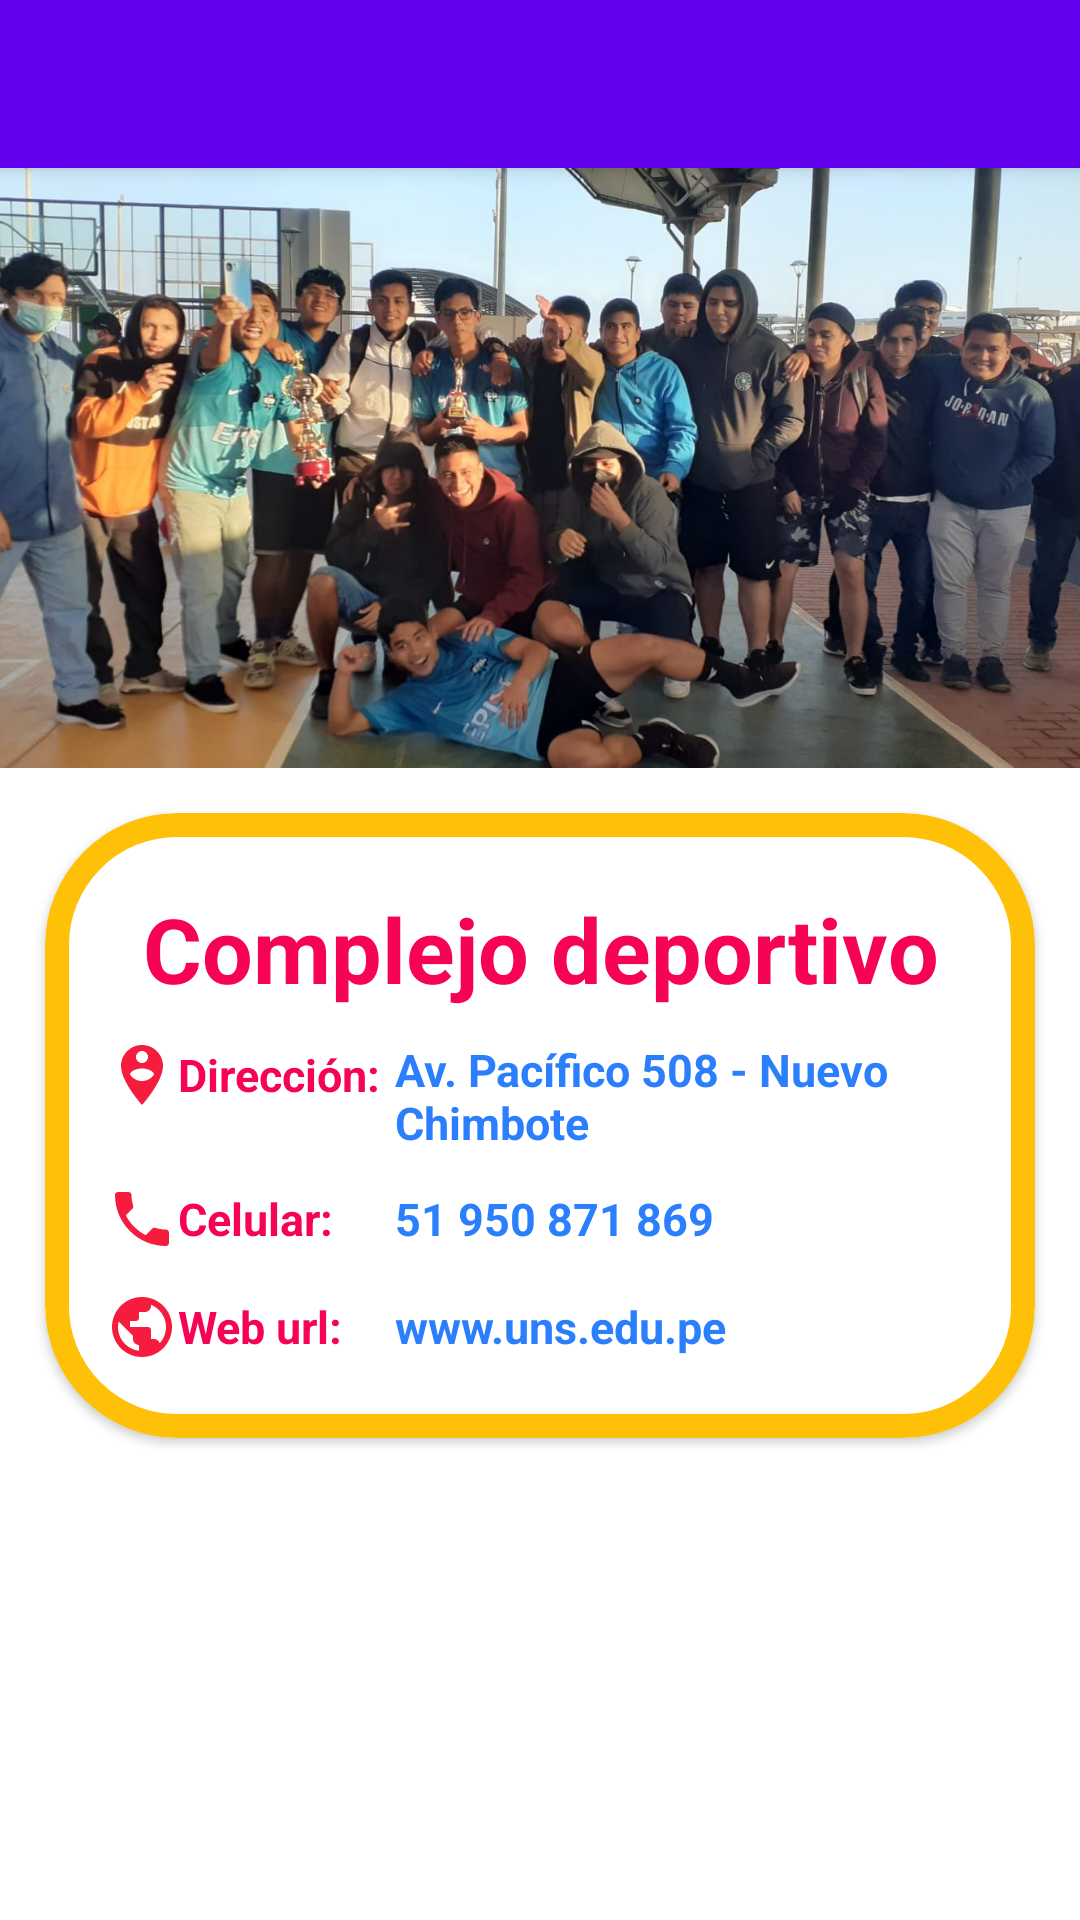

This screen was rendered from an Android layout file. Write that file and the resources it references.
<!-- AndroidManifest.xml: application theme Theme.AplicacionesMovilesB -->
<!-- res/layout/fragment_ubicacion_detail_dialogs.xml -->
<?xml version="1.0" encoding="utf-8"?>
<androidx.coordinatorlayout.widget.CoordinatorLayout xmlns:android="http://schemas.android.com/apk/res/android"
    xmlns:app="http://schemas.android.com/apk/res-auto"
    xmlns:tools="http://schemas.android.com/tools"
    android:layout_width="match_parent"
    android:layout_height="match_parent"
    tools:context=".view.ui.fragments.UbicacionDetailDialogsFragment">

    <com.google.android.material.appbar.AppBarLayout
        android:layout_width="match_parent"
        android:layout_height="wrap_content">

        <androidx.appcompat.widget.Toolbar
            android:id="@+id/fragment_ubicacion_id"
            android:layout_width="match_parent"
            android:layout_height="wrap_content" />
    </com.google.android.material.appbar.AppBarLayout>

    <FrameLayout
        android:id="@+id/frameLayout"
        android:layout_width="match_parent"
        android:layout_height="match_parent"
        app:layout_behavior="com.google.android.material.appbar.AppBarLayout$ScrollingViewBehavior">

        <LinearLayout
            android:layout_width="match_parent"
            android:layout_height="match_parent"
            android:orientation="vertical">

            <ImageView
                android:layout_width="match_parent"
                android:layout_height="200dp"
                android:scaleType="centerCrop"
                android:src="@drawable/campeones_episi" />

            <androidx.cardview.widget.CardView
                android:layout_width="match_parent"
                android:layout_height="wrap_content"
                android:layout_margin="15dp"
                android:elevation="1dp"
                app:cardCornerRadius="44dp">

                <LinearLayout
                    android:layout_width="match_parent"
                    android:layout_height="wrap_content"
                    android:background="@drawable/shape_example"
                    android:orientation="vertical"
                    android:padding="20dp">

                    <TextView
                        android:id="@+id/tv_detalle_conferencia"
                        android:layout_width="match_parent"
                        android:layout_height="wrap_content"
                        android:layout_margin="5dp"
                        android:gravity="center_horizontal"
                        android:text="Complejo deportivo"
                        android:textColor="@color/colortitulo"
                        android:textSize="30sp"
                        android:textStyle="bold" />

                    <View
                        android:layout_width="match_parent"
                        android:layout_height="5dp" />

                    <LinearLayout
                        android:layout_width="match_parent"
                        android:layout_height="wrap_content"
                        android:orientation="horizontal">

                        <LinearLayout
                            android:layout_width="match_parent"
                            android:layout_height="wrap_content"
                            android:layout_weight="2"
                            android:orientation="horizontal">

                            <ImageView
                                android:layout_width="match_parent"
                                android:layout_height="wrap_content"
                                android:layout_weight="3"
                                android:scaleType="center"
                                android:src="@drawable/ic_pin_circle_24" />

                            <TextView
                                android:id="@+id/tv_tag_ubicacion_conferencia"
                                android:layout_width="match_parent"
                                android:layout_height="wrap_content"
                                android:layout_gravity="center"
                                android:layout_weight="1"
                                android:gravity="left"
                                android:text="Dirección:"
                                android:textColor="@color/colortitulo"
                                android:textSize="15sp"
                                android:textStyle="bold" />
                        </LinearLayout>

                        <LinearLayout
                            android:layout_width="match_parent"
                            android:layout_height="wrap_content"
                            android:layout_gravity="center"
                            android:layout_weight="1"
                            android:orientation="horizontal">

                            <TextView
                                android:id="@+id/tv_ubicacion_conferencia"
                                android:layout_width="match_parent"
                                android:layout_height="wrap_content"
                                android:gravity="left"
                                android:text="Av. Pacífico 508 - Nuevo Chimbote"
                                android:textColor="@color/colorexpositor"
                                android:textSize="15sp"
                                android:textStyle="bold" />
                        </LinearLayout>
                    </LinearLayout>

                    <View
                        android:layout_width="match_parent"
                        android:layout_height="10dp" />

                    <LinearLayout
                        android:layout_width="match_parent"
                        android:layout_height="wrap_content"
                        android:orientation="horizontal">

                        <LinearLayout
                            android:layout_width="match_parent"
                            android:layout_height="wrap_content"
                            android:layout_weight="2"
                            android:orientation="horizontal">

                            <ImageView
                                android:layout_width="match_parent"
                                android:layout_height="wrap_content"
                                android:layout_weight="3"
                                android:scaleType="center"
                                android:src="@drawable/ic_phone_24" />

                            <TextView
                                android:id="@+id/tv_tag_correo_conferencia"
                                android:layout_width="match_parent"
                                android:layout_height="wrap_content"
                                android:layout_gravity="center"
                                android:layout_weight="1"
                                android:gravity="left"
                                android:text="Celular:"
                                android:textColor="@color/colortitulo"
                                android:textSize="15sp"
                                android:textStyle="bold" />
                        </LinearLayout>

                        <LinearLayout
                            android:layout_width="match_parent"
                            android:layout_height="wrap_content"
                            android:layout_gravity="center"
                            android:layout_weight="1"
                            android:orientation="horizontal">

                            <TextView
                                android:id="@+id/tv_correo_conferencia"
                                android:layout_width="match_parent"
                                android:layout_height="wrap_content"
                                android:gravity="left"
                                android:text="51 950 871 869"
                                android:textColor="@color/colorexpositor"
                                android:textSize="15sp"
                                android:textStyle="bold" />
                        </LinearLayout>
                    </LinearLayout>

                    <View
                        android:layout_width="match_parent"
                        android:layout_height="12dp" />

                    <LinearLayout
                        android:layout_width="match_parent"
                        android:layout_height="wrap_content"
                        android:orientation="horizontal">

                        <LinearLayout
                            android:layout_width="match_parent"
                            android:layout_height="wrap_content"
                            android:layout_weight="2"
                            android:orientation="horizontal">

                            <ImageView
                                android:layout_width="match_parent"
                                android:layout_height="wrap_content"
                                android:layout_weight="3"
                                android:scaleType="center"
                                android:src="@drawable/ic_web_24" />

                            <TextView
                                android:id="@+id/tv_tag_pagina_conferencia"
                                android:layout_width="match_parent"
                                android:layout_height="wrap_content"
                                android:layout_gravity="center"
                                android:layout_weight="1"
                                android:gravity="left"
                                android:text="Web url:"
                                android:textColor="@color/colortitulo"
                                android:textSize="15sp"
                                android:textStyle="bold" />
                        </LinearLayout>

                        <LinearLayout
                            android:layout_width="match_parent"
                            android:layout_height="wrap_content"
                            android:layout_gravity="center"
                            android:layout_weight="1"
                            android:orientation="horizontal">

                            <TextView
                                android:id="@+id/tv_pagina_conferencia"
                                android:layout_width="match_parent"
                                android:layout_height="wrap_content"
                                android:gravity="left"
                                android:text="www.uns.edu.pe"
                                android:textColor="@color/colorexpositor"
                                android:textSize="15sp"
                                android:textStyle="bold" />
                        </LinearLayout>

                    </LinearLayout>

                    <View
                        android:layout_width="match_parent"
                        android:layout_height="5dp" />

                </LinearLayout>
            </androidx.cardview.widget.CardView>
        </LinearLayout>
    </FrameLayout>

</androidx.coordinatorlayout.widget.CoordinatorLayout>
<!-- resources referenced by this layout -->
<resources>
  <color name="colorexpositor">#2B7FFD</color>
  <color name="colortitulo">#F60356</color>
  <!-- drawable campeones_episi: jpg bitmap (drawable, 167607 bytes) -->
  <!-- drawable ic_phone_24 (drawable) -->
  <vector android:height="24dp" android:tint="#F51C3D"
      android:viewportHeight="24" android:viewportWidth="24"
      android:width="24dp" xmlns:android="http://schemas.android.com/apk/res/android">
      <path android:fillColor="@android:color/white" android:pathData="M6.62,10.79c1.44,2.83 3.76,5.14 6.59,6.59l2.2,-2.2c0.27,-0.27 0.67,-0.36 1.02,-0.24 1.12,0.37 2.33,0.57 3.57,0.57 0.55,0 1,0.45 1,1V20c0,0.55 -0.45,1 -1,1 -9.39,0 -17,-7.61 -17,-17 0,-0.55 0.45,-1 1,-1h3.5c0.55,0 1,0.45 1,1 0,1.25 0.2,2.45 0.57,3.57 0.11,0.35 0.03,0.74 -0.25,1.02l-2.2,2.2z"/>
  </vector>
  <!-- drawable ic_pin_circle_24 (drawable) -->
  <vector android:height="24dp" android:tint="#F51C3D"
      android:viewportHeight="24" android:viewportWidth="24"
      android:width="24dp" xmlns:android="http://schemas.android.com/apk/res/android">
      <path android:fillColor="@android:color/white" android:pathData="M12,2C8.14,2 5,5.14 5,9c0,5.25 7,13 7,13s7,-7.75 7,-13C19,5.14 15.86,2 12,2zM12,4c1.1,0 2,0.9 2,2c0,1.11 -0.9,2 -2,2s-2,-0.89 -2,-2C10,4.9 10.9,4 12,4zM12,14c-1.67,0 -3.14,-0.85 -4,-2.15c0.02,-1.32 2.67,-2.05 4,-2.05s3.98,0.73 4,2.05C15.14,13.15 13.67,14 12,14z"/>
  </vector>
  <!-- drawable ic_web_24 (drawable) -->
  <vector android:height="24dp" android:tint="#F51C3D"
      android:viewportHeight="24" android:viewportWidth="24"
      android:width="24dp" xmlns:android="http://schemas.android.com/apk/res/android">
      <path android:fillColor="@android:color/white" android:pathData="M12,2C6.48,2 2,6.48 2,12s4.48,10 10,10 10,-4.48 10,-10S17.52,2 12,2zM11,19.93c-3.95,-0.49 -7,-3.85 -7,-7.93 0,-0.62 0.08,-1.21 0.21,-1.79L9,15v1c0,1.1 0.9,2 2,2v1.93zM17.9,17.39c-0.26,-0.81 -1,-1.39 -1.9,-1.39h-1v-3c0,-0.55 -0.45,-1 -1,-1L8,12v-2h2c0.55,0 1,-0.45 1,-1L11,7h2c1.1,0 2,-0.9 2,-2v-0.41c2.93,1.19 5,4.06 5,7.41 0,2.08 -0.8,3.97 -2.1,5.39z"/>
  </vector>
  <!-- drawable shape_example (drawable) -->
  <?xml version="1.0" encoding="utf-8"?>
  <shape xmlns:android="http://schemas.android.com/apk/res/android">
      <corners
          android:radius="40dp" />
      <stroke
          android:color="#FFC107"
          android:width="8dp"/>
  </shape>
  <style name="Theme.AplicacionesMovilesB" parent="Theme.MaterialComponents.DayNight.DarkActionBar">
          
          <item name="colorPrimary">@color/purple_500</item>
          <item name="colorPrimaryVariant">@color/purple_700</item>
          <item name="colorOnPrimary">@color/white</item>
          
          <item name="colorSecondary">@color/teal_200</item>
          <item name="colorSecondaryVariant">@color/teal_700</item>
          <item name="colorOnSecondary">@color/black</item>
          
          <item name="android:statusBarColor" tools:targetApi="l">?attr/colorPrimaryVariant</item>
          
      </style>
  <color name="purple_500">#FF6200EE</color>
  <color name="purple_700">#FF3700B3</color>
  <color name="white">#FFFFFFFF</color>
  <color name="teal_200">#FF03DAC5</color>
  <color name="teal_700">#FF018786</color>
  <color name="black">#FF000000</color>
</resources>
